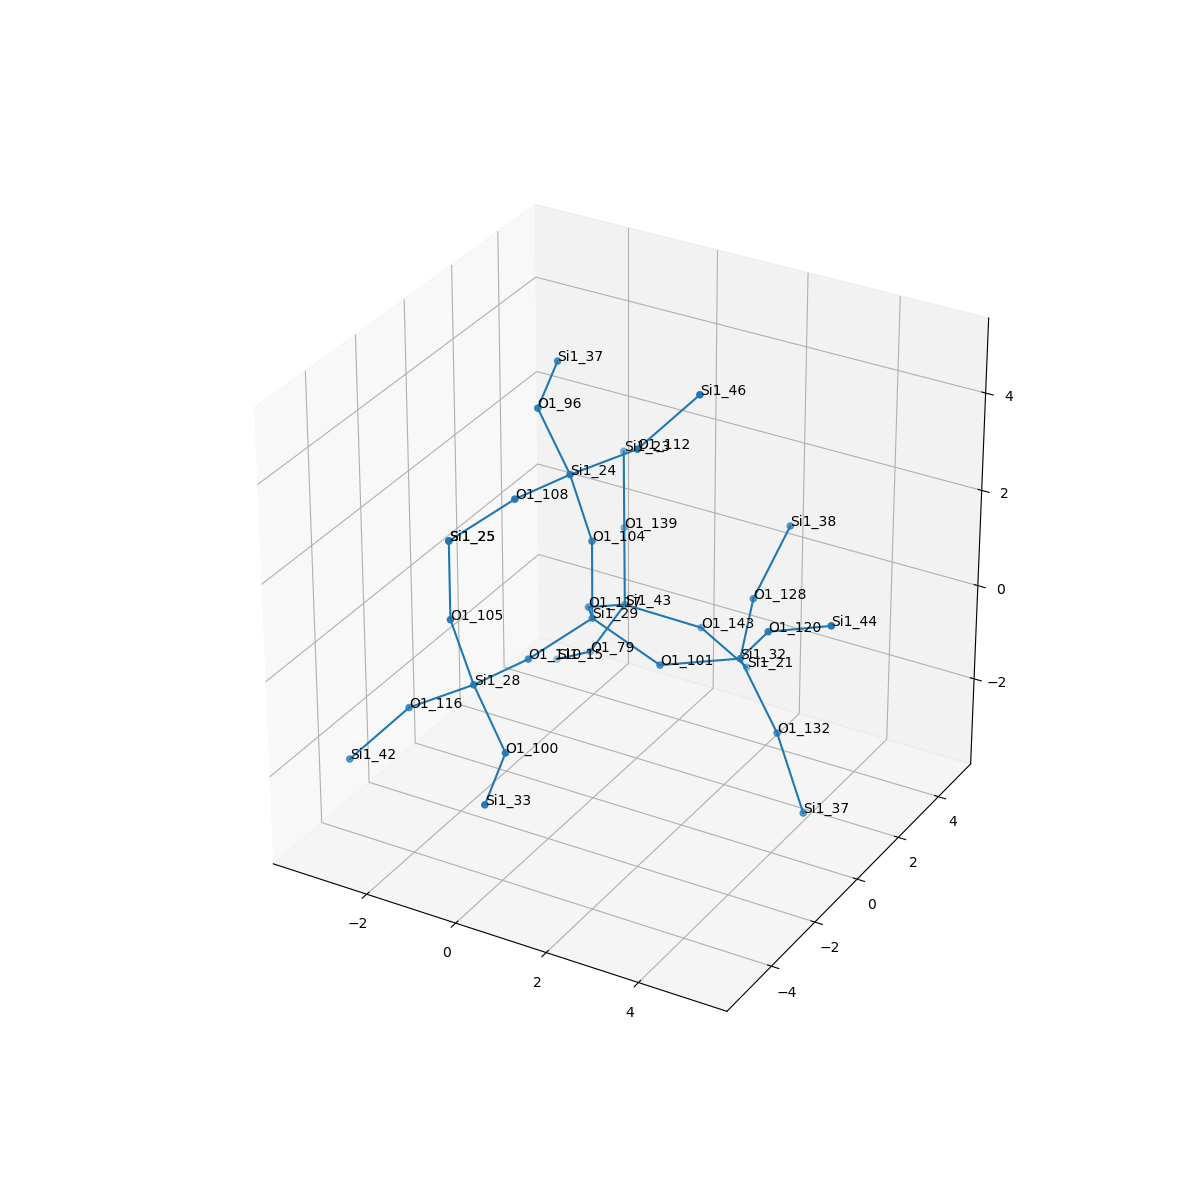

The table this chart was drawn from, first rows:
, neighbor_num, isite, atom, x, y, z, front_index
0, 0, 29, Si1, 0.0, 0.0, 0.0, 
1, 1, 110, O1, -0.7787, -1.297, -0.545, 0.0
2, 1, 101, O1, 1.507, 0.0, -0.573, 0.0
3, 1, 117, O1, -0.7594, 1.326, -0.511, 0.0
4, 1, 104, O1, 1.1102230246251565e-16, 1.6653345369377348e-16, 1.608, 0.0
5, 2, 28, Si1, -1.195, -2.85, -0.5534, 1.0
6, 2, 32, Si1, 2.861, 0.8616, -0.4168, 2.0
7, 2, 43, Si1, -0.6874, 2.837, -1.048, 3.0
8, 2, 24, Si1, -0.2158, -0.5148, 3.117, 4.0
9, 3, 105, O1, -1.41, -3.365, 0.9551, 5.0
10, 3, 116, O1, -2.582, -3.021, -1.355, 5.0
11, 3, 100, O1, -0.04696, -3.708, -1.293, 5.0
12, 3, 132, O1, 3.646, 0.9616, -1.817, 6.0
13, 3, 120, O1, 3.789, 0.151, 0.694, 6.0
14, 3, 128, O1, 2.45, 2.321, 0.1358, 6.0
15, 3, 139, O1, -1.215, 3.872, 0.05798, 7.0
16, 3, 143, O1, 0.8413, 3.276, -1.309, 7.0
17, 3, 79, O1, -1.572, 2.995, -2.381, 7.0
18, 3, 112, O1, 1.171, -0.3435, 3.919, 8.0
19, 3, 108, O1, -0.6316, -2.068, 3.108, 8.0
20, 3, 96, O1, -1.363, 0.3432, 3.856, 8.0
21, 4, 25, Si1, -1.41, -3.365, 2.563, 9.0
22, 4, 42, Si1, -3.502, -3.879, -2.352, 10.0
23, 4, 33, Si1, 0.2988, -5.252, -1.604, 11.0
24, 4, 37, Si1, 4.323, 0.8026, -3.268, 12.0
25, 4, 44, Si1, 5.246, -0.1103, 1.321, 13.0
26, 4, 38, Si1, 2.763, 3.35, 1.338, 14.0
27, 4, 23, Si1, -1.742, 4.907, 1.164, 15.0
28, 4, 21, Si1, 1.412, 4.283, -2.43, 16.0
29, 4, 15, Si1, -2.746, 3.75, -3.189, 17.0
30, 4, 46, Si1, 2.092, 0.514, 4.915, 18.0
31, 4, 25, Si1, -1.41, -3.365, 2.563, 19.0
32, 4, 37, Si1, -1.709, 1.887, 4.167, 20.0
